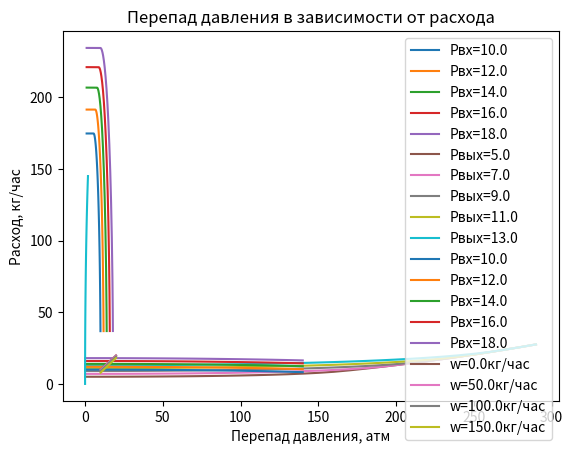

The matplotlib source for this figure:
# -*- coding: utf-8 -*-
"""
Created on Tue Aug 14 16:15:47 2018

[redacted]
"""

import numpy as np
import matplotlib.pyplot as plt
import scipy.optimize as opt
""" 
расчет расхода в зависимости от давления на выходе, при разных давлениях на входе

"""
p1_atm_a= np.arange(10,20,2)
for p1_atm in p1_atm_a:
    p2_a=np.arange(1,p1_atm,0.1)
    def wi(p1_atm, p2_atm):
        k=1.3 # показатель адиабаты
        Cd=0.75 # дисчарч коэф для штуцера
        g_c=9.8 # ускорение свободного падения
        p1_pa=p1_atm*10**5 # давление до штуцера Па
        p2_pa=p2_atm*10**5 # давление после штуцера Па
        Vg1=57.8 # удельный объем пара м3/кг
        Vl=0.001 # удельный объем жидкости (в данном случае воды) м3/кг
        CL=4.176 # удельная теплоемкость жидкости кДж/кг/К
        Cvg=1.539 # удельная теплоемкость пара кДж/кг/К
        d2=0.005 # диаметр штуцера м
        xg=1 #  массовая доля пара
        R=(1+xg*(Vg1/Vl-1))**0.5*(1+0.6/2.718**(5*xg))
        alfa=R*(1-xg)*Vl/(xg*Vg1)
        A2=3.14*d2**2/4
        n=(xg*k*Cvg+(1-xg)*CL)/(xg*Cvg+(1-xg)*CL)
        def y(x):
            y=(alfa*(1-x)+n/(n-1))/(n/(n-1)+n/2*(1+alfa*x**(1/n))**2)-x**(1-1/n)
            return(y)
        rc = opt.fsolve(y, 0.5)
        r=p2_pa/p1_pa
        if rc >= r: pr=rc
        else: pr=r
        Ab=n/(n-1)*(1-pr**((n-1)/n))+alfa*(1-pr)
        Ac=xg*Vg1*(pr**(-1/n)+alfa)**2*(xg+1/R*(1-xg))
        wi=A2*(288*g_c*Cd**2*p1_pa*Ab/Ac)**0.5*3600
        return wi
    q=np.array([])
    for p2 in p2_a:
        p1=wi(p1_atm, p2)
        q=np.append(q,p1)
    plt.plot(p2_a,q,label='Рвх=%1.1f'%p1_atm)
plt.title('Расход пара от давления на выходе')
plt.ylabel('Расход пара, кг/час')
plt.xlabel('Давление на выходе, атм')
plt.legend()
plt.show()


""" 
расчет давления на входе в зависимости от расхода, при разных давлениях на выходе

"""
p2_atm_a= np.arange(5,15,2)
for p2_atm in p2_atm_a:
    def wi(p1_atm): 
        k=1.3 # показатель адиабаты
        Cd=0.75 # дисчарч коэф для штуцера
        g_c=9.8 # ускорение свободного падения
        p1_pa=p1_atm*10**5 #
        p2_pa=p2_atm*10**5 #
        Vg1=57.8 # удельный объем пара
        Vl=0.001 # удельный объем жидкости (в данном случае воды)
        CL=4.176 # удельная теплоемкость жидкости кДж/кг/К
        Cvg=1.539 # удельная теплоемкость пара кДж/кг/К
        d2=0.005 # диаметр штуцера
        xg=1 #  массовая доля пара
        R=(1+xg*(Vg1/Vl-1))**0.5*(1+0.6/2.718**(5*xg))
        alfa=R*(1-xg)*Vl/(xg*Vg1)
        A2=3.14*d2**2/4
        n=(xg*k*Cvg+(1-xg)*CL)/(xg*Cvg+(1-xg)*CL)
        def y(x):
            y=(alfa*(1-x)+n/(n-1))/(n/(n-1)+n/2*(1+alfa*x**(1/n))**2)-x**(1-1/n)
            return(y)
        rc = opt.fsolve(y, 0.5)
        r=p2_pa/p1_pa
        if rc >= r: pr=rc
        else: pr=r
        Ab=n/(n-1)*(1-pr**((n-1)/n))+alfa*(1-pr)
        Ac=xg*Vg1*(pr**(-1/n)+alfa)**2*(xg+1/R*(1-xg))
        wi=A2*(288*g_c*Cd**2*p1_pa*Ab/Ac)**0.5*3600
        return wi
    i_a=np.arange(0,300,10)
    for i in i_a:
        def w2(p1_atm):
            return wi(p1_atm)-i
        def p1_atm(w2):
            p1_atm=opt.fsolve(w2,p2_atm)
            return p1_atm
    q=np.array([])
    for i in i_a:
        p1=p1_atm(w2)
        q=np.append(q,p1)
    plt.plot(i_a,q,label='Рвых=%1.1f'%p2_atm)
plt.title('Давление на входе в зависимости от расхода и давления на выходе')
plt.xlabel('Расход пара, кг/час')
plt.ylabel('Давление на входе, атм')   
plt.legend()
plt.show() 


""" 
расчет давления на выходе в зависимости от расхода, при разных давлениях на входе

"""
p1_atm_a= np.arange(10,20,2)
for p1_atm in p1_atm_a:
    def wi(p2_atm):
        k=1.3 # показатель адиабаты
        Cd=0.75 # дисчарч коэф для штуцера
        g_c=9.8 # ускорение свободного падения
        p1_pa=p1_atm*10**5 #
        p2_pa=p2_atm*10**5 #
        Vg1=57.8 # удельный объем пара
        Vl=0.001 # удельный объем жидкости (в данном случае воды)
        CL=4.176 # удельная теплоемкость жидкости кДж/кг/К
        Cvg=1.539 # удельная теплоемкость пара кДж/кг/К
        d2=0.005 # диаметр штуцера
        xg=1 #  массовая доля пара
        R=(1+xg*(Vg1/Vl-1))**0.5*(1+0.6/2.718**(5*xg))
        alfa=R*(1-xg)*Vl/(xg*Vg1)
        A2=3.14*d2**2/4
        n=(xg*k*Cvg+(1-xg)*CL)/(xg*Cvg+(1-xg)*CL)
        def y(x):
            y=(alfa*(1-x)+n/(n-1))/(n/(n-1)+n/2*(1+alfa*x**(1/n))**2)-x**(1-1/n)
            return(y)
        rc = opt.fsolve(y, 0.5)
        r=p2_pa/p1_pa
        if rc >= r: pr=rc
        else: pr=r
        Ab=n/(n-1)*(1-pr**((n-1)/n))+alfa*(1-pr)
        Ac=xg*Vg1*(pr**(-1/n)+alfa)**2*(xg+1/R*(1-xg))
        wi=A2*(288*g_c*Cd**2*p1_pa*Ab/Ac)**0.5*3600
        return wi
    i_a=np.arange(0,150,10)
    for i in i_a:
        def w2(p2_atm):
            return wi(p2_atm)-i
        def p2_atm(w2):
            p2_atm=opt.fsolve(w2,p1_atm-0.00001)
            return p2_atm
    q=np.array([])
    for i in i_a:
        p2=p2_atm(w2)
        q=np.append(q,p2)
    plt.plot(i_a,q,label='Рвх=%1.1f'%p1_atm)
plt.title('Давление на выходе в зависимости от расхода и давления на входе')
plt.xlabel('Расход пара, кг/час')
plt.ylabel('Давление на выходе, атм')   
plt.legend()
plt.show()  

""" 
расчет давления на выходе в зависимости от давления на входе, при разных расходах

"""
i_a=np.arange(0,200,50)
for i in i_a:
    def wi(p2_atm):
        k=1.3 # показатель адиабаты
        Cd=0.75 # дисчарч коэф для штуцера
        g_c=9.8 # ускорение свободного падения
        p1_pa=p1_atm*10**5 #
        p2_pa=p2_atm*10**5 #
        Vg1=57.8 # удельный объем пара
        Vl=0.001 # удельный объем жидкости (в данном случае воды)
        CL=4.176 # удельная теплоемкость жидкости кДж/кг/К
        Cvg=1.539 # удельная теплоемкость пара кДж/кг/К
        d2=0.005 # диаметр штуцера
        xg=1 #  массовая доля пара
        R=(1+xg*(Vg1/Vl-1))**0.5*(1+0.6/2.718**(5*xg))
        alfa=R*(1-xg)*Vl/(xg*Vg1)
        A2=3.14*d2**2/4
        n=(xg*k*Cvg+(1-xg)*CL)/(xg*Cvg+(1-xg)*CL)
        def y(x):
            y=(alfa*(1-x)+n/(n-1))/(n/(n-1)+n/2*(1+alfa*x**(1/n))**2)-x**(1-1/n)
            return(y)
        rc = opt.fsolve(y, 0.5)
        r=p2_pa/p1_pa
        if rc >= r: pr=rc
        else: pr=r
        Ab=n/(n-1)*(1-pr**((n-1)/n))+alfa*(1-pr)
        Ac=xg*Vg1*(pr**(-1/n)+alfa)**2*(xg+1/R*(1-xg))
        wi=A2*(288*g_c*Cd**2*p1_pa*Ab/Ac)**0.5*3600
        return wi
    def w2(p2_atm):
        return wi(p2_atm)-i
    def p2_atm(w2):
        p2_atm=opt.fsolve(w2,p1_atm/1.00001)
        return p2_atm
    p1_atm_a= np.arange(10,20,0.1)
    q=np.array([])
    for p1_atm in p1_atm_a:
        p2=p2_atm(w2)
        q=np.append(q,p2)
    plt.plot(p1_atm_a,q,label='w=%1.1f'%i+ 'кг/час')
plt.title('Давление на выходе в зависимости от расхода и давления на входе')
plt.xlabel('Давление на входе, атм')
plt.ylabel('Давление на выходе, атм')   
plt.legend()
plt.show() 

""" 
расчет перепада давления в зависимости от расхода

"""
def wi(f):
    p1_atm=12
    k=1.3 # показатель адиабаты
    Cd=0.75 # дисчарч коэф для штуцера
    g_c=9.8 # ускорение свободного падения
    p1_pa=p1_atm*10**5 #
    Vg1=57.8 # удельный объем пара
    Vl=0.001 # удельный объем жидкости (в данном случае воды)
    CL=4.176 # удельная теплоемкость жидкости кДж/кг/К
    Cvg=1.539 # удельная теплоемкость пара кДж/кг/К
    d2=0.005 # диаметр штуцера
    xg=1 #  массовая доля пара
    R=(1+xg*(Vg1/Vl-1))**0.5*(1+0.6/2.718**(5*xg))
    alfa=R*(1-xg)*Vl/(xg*Vg1)
    A2=3.14*d2**2/4
    n=(xg*k*Cvg+(1-xg)*CL)/(xg*Cvg+(1-xg)*CL)
    def y(x):
        y=(alfa*(1-x)+n/(n-1))/(n/(n-1)+n/2*(1+alfa*x**(1/n))**2)-x**(1-1/n)
        return(y)
    rc = opt.fsolve(y, 0.5)
    r=1-f/p1_pa
    if rc >= r: pr=rc
    else: pr=r
    Ab=n/(n-1)*(1-pr**((n-1)/n))+alfa*(1-pr)
    Ac=xg*Vg1*(pr**(-1/n)+alfa)**2*(xg+1/R*(1-xg))
    wi=A2*(288*g_c*Cd**2*p1_pa*Ab/Ac)**0.5*3600
    return wi
i_a=np.arange(0,150,5)
for i in i_a:
    def w2(f):
        return wi(f)-i
    def f(w2):
        f=opt.fsolve(w2,0)
        return f
    q=np.array([])
    for i in i_a:
        f1=f(w2)
        q=np.append(q,f1)
plt.plot(q/100000, i_a)
plt.title('Перепад давления в зависимости от расхода')
plt.ylabel('Расход, кг/час')
plt.xlabel('Перепад давления, атм')   
plt.show() 